Labelled photos from "data_split", an image-classification folder in KhushbooChaudhari10/Handwriting-Classification-Human_Vs-Computer-Generated. The possible labels are: computer writing, human handwriting.

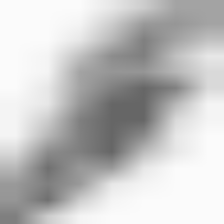
Label: human handwriting

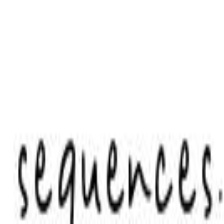
Label: computer writing

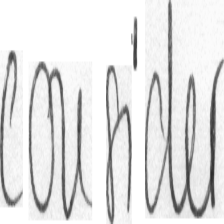
Label: human handwriting

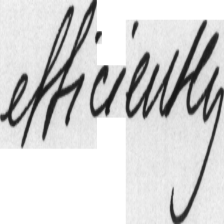
Label: human handwriting

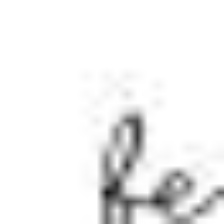
Label: computer writing

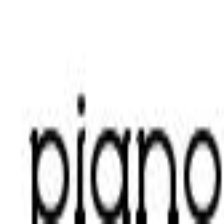
Label: computer writing
